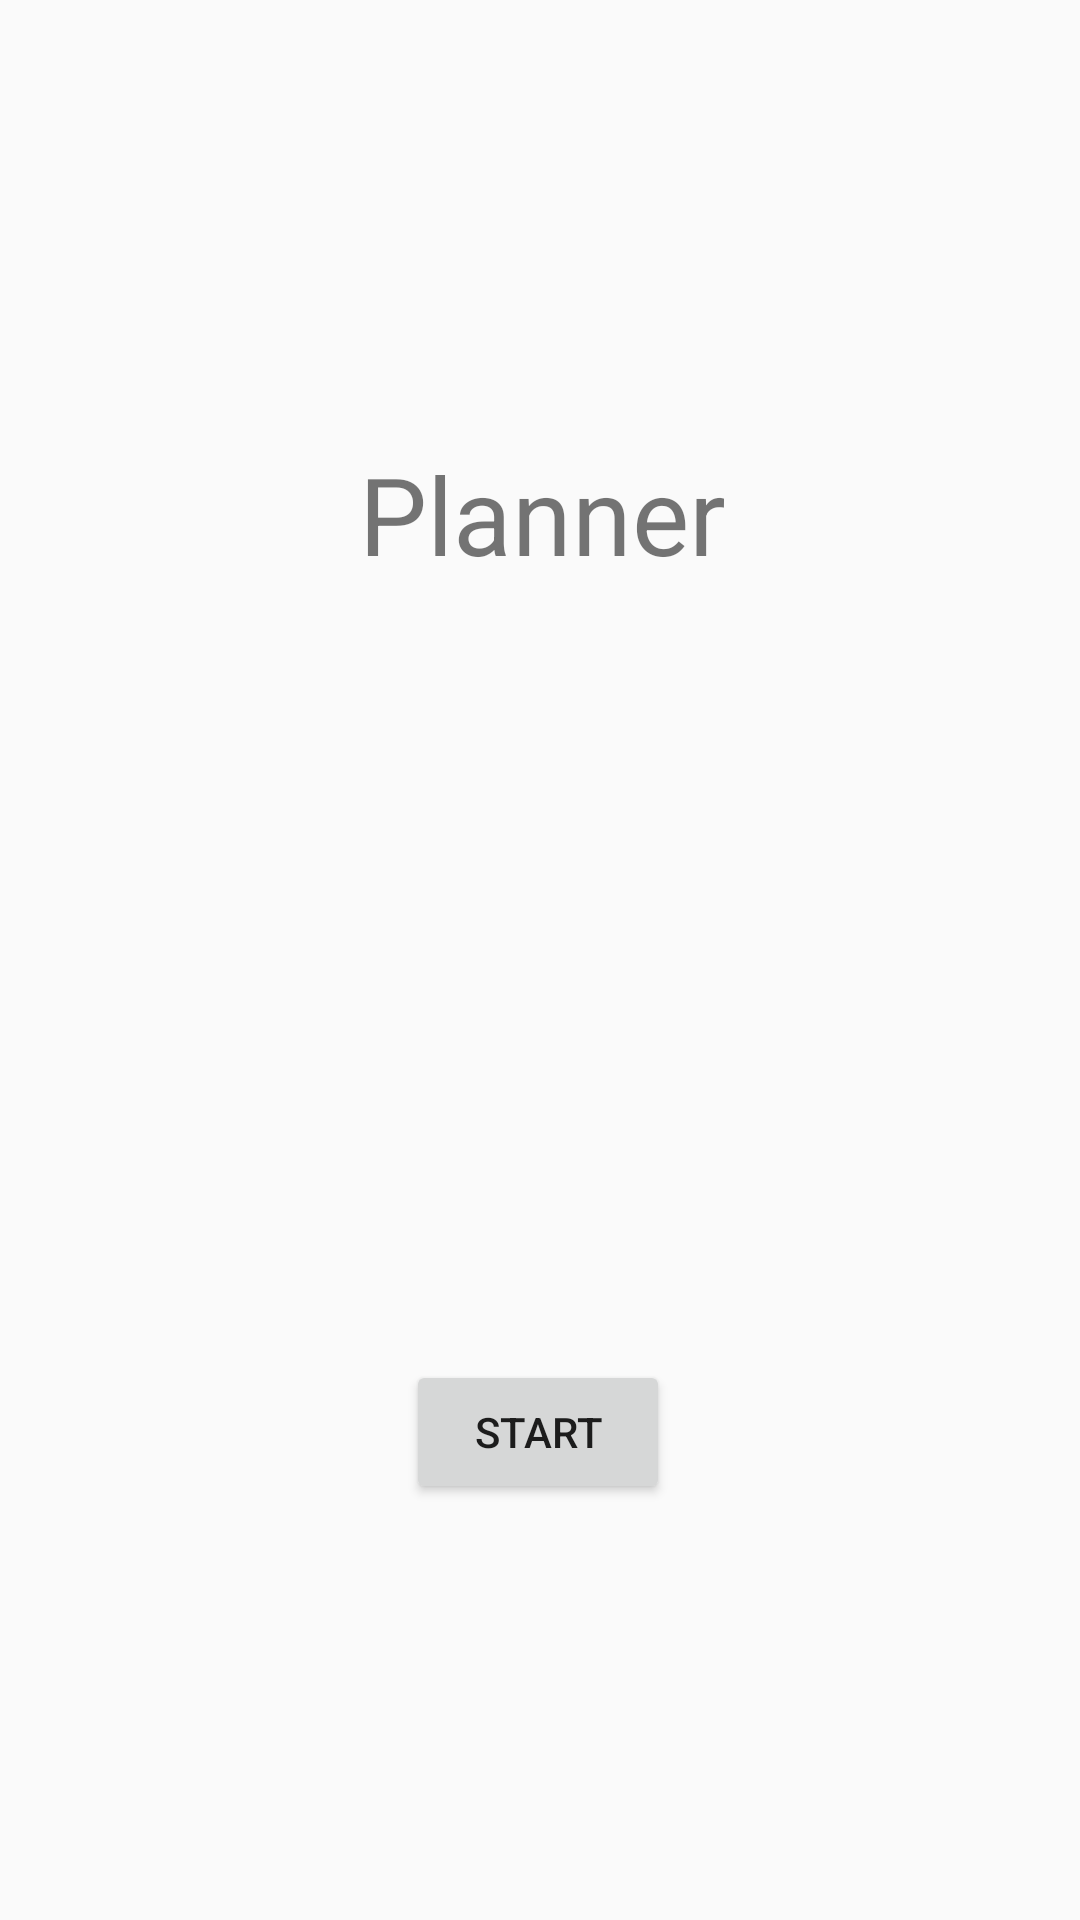

Layout XML and referenced resources for this Android screen:
<!-- AndroidManifest.xml: application theme AppTheme -->
<!-- res/layout/activity_main.xml -->
<?xml version="1.0" encoding="utf-8"?>
<android.support.constraint.ConstraintLayout
        xmlns:android="http://schemas.android.com/apk/res/android"
        xmlns:tools="http://schemas.android.com/tools"
        xmlns:app="http://schemas.android.com/apk/res-auto"
        android:layout_width="match_parent"
        android:layout_height="match_parent"
        tools:context=".MainActivity" android:background="#00B819B4">

    <TextView
            android:layout_width="164dp"
            android:layout_height="99dp"
            android:text="Planner"
            android:textSize="36sp"
            app:layout_constraintBottom_toBottomOf="parent"
            app:layout_constraintLeft_toLeftOf="parent"
            app:layout_constraintRight_toRightOf="parent"
            android:id="@+id/textView" android:layout_marginTop="8dp" app:layout_constraintTop_toTopOf="parent"
            app:layout_constraintVertical_bias="0.261" app:layout_constraintHorizontal_bias="0.611"/>

    <Button android:layout_width="wrap_content" android:layout_height="wrap_content" android:layout_marginBottom="8dp"
            app:layout_constraintBottom_toBottomOf="parent" app:layout_constraintEnd_toEndOf="parent"
            android:layout_marginEnd="8dp" android:layout_marginRight="8dp" android:layout_marginTop="8dp"
            app:layout_constraintTop_toTopOf="parent" app:layout_constraintStart_toStartOf="parent"
            android:layout_marginLeft="8dp" android:layout_marginStart="8dp"
            app:layout_constraintHorizontal_bias="0.498" app:layout_constraintVertical_bias="0.773"
            android:text="Start"
            android:id="@+id/startbutton"/>

</android.support.constraint.ConstraintLayout>
<!-- resources referenced by this layout -->
<resources>
  <style name="AppTheme" parent="Theme.AppCompat.Light.NoActionBar">
          
          <item name="colorPrimary">@color/colorPrimary</item>
          <item name="colorPrimaryDark">@color/colorPrimaryDark</item>
          <item name="colorAccent">@color/colorAccent</item>
      </style>
  <!-- not gathered from this repository: default colours our renderer supplied (Android Studio template values) -->
  <color name="colorPrimary">#FF6200EE</color>
  <color name="colorPrimaryDark">#FF3700B3</color>
  <color name="colorAccent">#FF03DAC5</color>
</resources>
